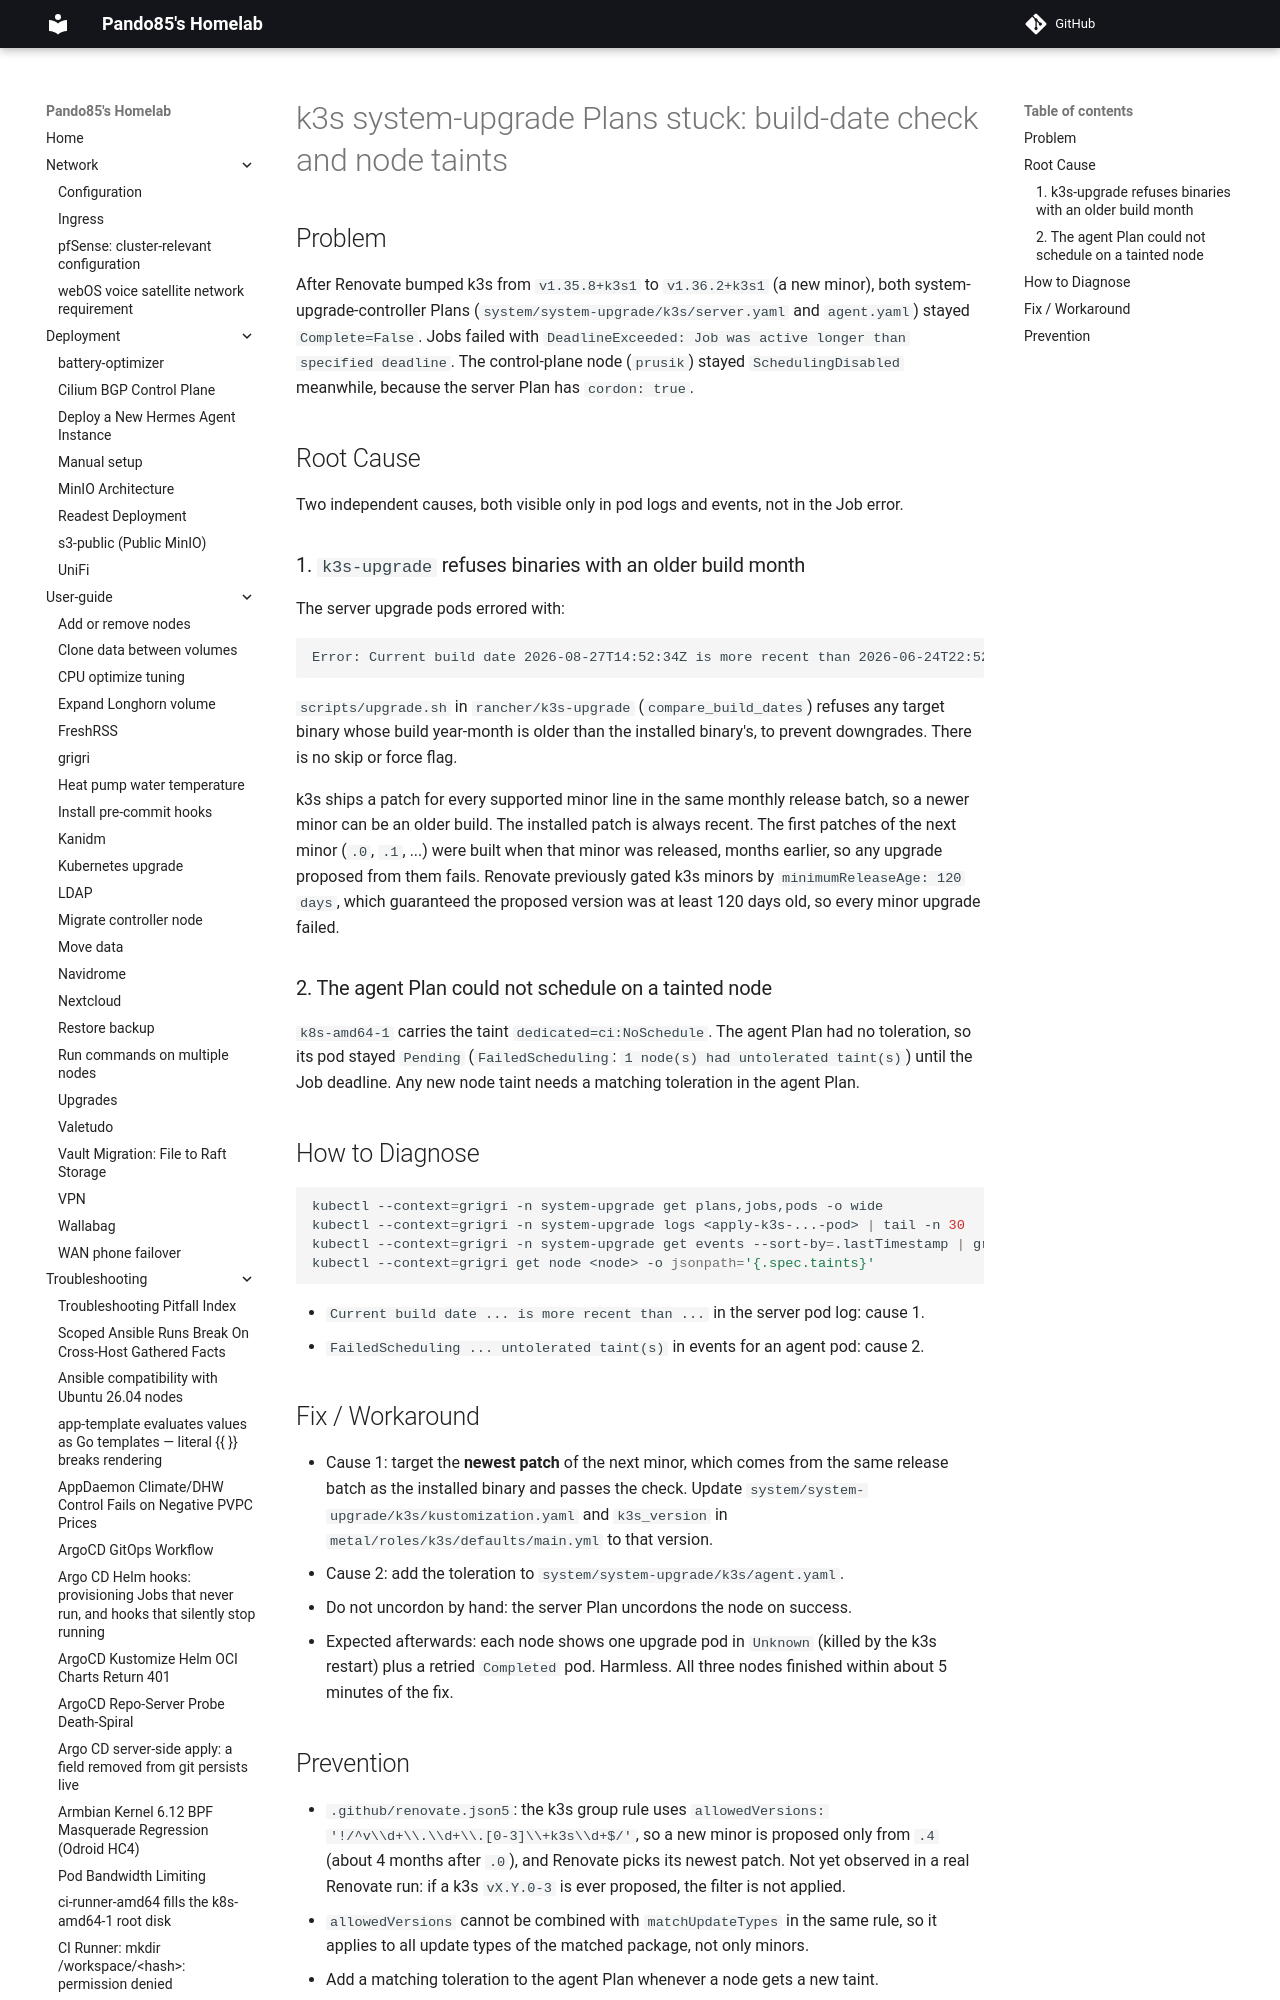

repository: pando85/homelab · page: troubleshooting/k3s-system-upgrade-build-date-check/index.html · generator: mkdocs

# k3s system-upgrade Plans stuck: build-date check and node taints

## Problem

After Renovate bumped k3s from `v1.35.8+k3s1` to `v1.36.2+k3s1` (a new minor), both
system-upgrade-controller Plans (`system/system-upgrade/k3s/server.yaml` and `agent.yaml`) stayed
`Complete=False`. Jobs failed with `DeadlineExceeded: Job was active longer than specified deadline`.
The control-plane node (`prusik`) stayed `SchedulingDisabled` meanwhile, because the server Plan has
`cordon: true`.

## Root Cause

Two independent causes, both visible only in pod logs and events, not in the Job error.
